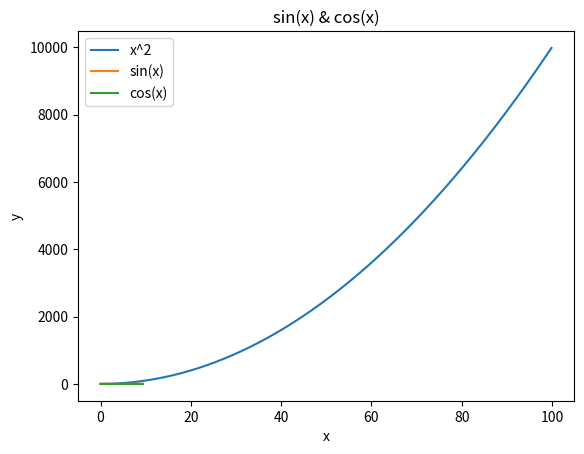

Reproduce this figure in Python.
import numpy as np

a = np.array([4,5,6])
print(f"The type of a is : {type(a)}")
print(f"The shape of a is : {a.shape}")
print(f"The first element of a is : {a[0]}")

b = np.array([[4,5,6],[1,2,3]])
print(f"The shape of b is : {b.shape}")
print(f"b(0,0) : {b[0][0]}\nb(0,1) : {b[0][1]}\nb(1,1) : {b[1][1]}")

a = np.zeros((3,3),dtype=int)
b = np.ones((4,5))
c = np.eye(4)
d = np.random.rand(3,2)

a = np.array([[1,2,3,4],[5,6,7,8],[9,10,11,12]])
print(f"a : \n{a}")
print(f"a(2,3) : {a[2][3]}\na(0,0) : {a[0][0]}")

b = a[0:2,2:4]
print(f"b : \n{b}")
print(f"b(0,0) : {b[0][0]}")

c = a[1:3,:]
print(f"c : \n{c}")
print(f"The last element of the first row is : {c[0][-1]}")

a = np.array([[1, 2], [3, 4], [5, 6]])
print(f"a(0,0) , a(1,1) , a(2,0) : {a[[0,1,2],[0,1,0]]}")

a = np.array([[1, 2, 3], [4, 5, 6], [7, 8, 9], [10, 11, 12]])
b = np.array([0, 2, 0, 1])
print(f"a(0,0) , a(1,2) , a(2,0) , a(3,1) : {a[np.arange(4), b]}")

a[np.arange(4),b] += 10
print(f"a : \n{a}")

x = np.array([1, 2])
print(f"The type of x is : {type(x)}")

x = np.array([1.0, 2.0])
print(f"The type of x is : {type(x)}")

x = np.array([[1, 2], [3, 4]], dtype=np.float64)
y = np.array([[5, 6], [7, 8]], dtype=np.float64)
print(f"x + y : {x+y}")
print(f"np.add(x,y) : {np.add(x,y)}")

print(f"x - y : {x-y}")
print(f"np.subtract(x,y) : {np.subtract(x,y)}")

print(f"x * y : {x*y}")
print(f"np.multiply(x,y) : {np.multiply(x,y)}")
print(f"np.dot(x,y) : {np.dot(x,y)}")

#非方阵
a1 = np.array([4,5])
b1 = np.array([6,7])
print(f"a1 * b1 : {a1*b1}")
print(f"np.multiply(a1,b1) : {np.multiply(a1,b1)}")
print(f"np.dot(a1,b1) : {np.dot(a1,b1)}")

print(f"x \ y : {np.divide(x,y)}")

print(f"sqrt(x) : {np.sqrt(x)}")

print(x.dot(y))
print(np.dot(x,y))

print(np.sum(x))
print(np.sum(x, axis = 0))
print(np.sum(x, axis = 1))

print(np.mean(x))
print(np.mean(x,axis = 0))
print(np.mean(x,axis = 1))

print(f"x.T : {x.T}")

print(f"np.exp(x) : {np.exp(x)}")

print(np.argmax(x))
print(np.argmax(x, axis=0))
print(np.argmax(x, axis=1))

import matplotlib.pyplot as plt
x = np.arange(0, 100, 0.1)
y = x ** 2

plt.plot(x,y,label="x^2")
plt.legend()
plt.xlabel("x")
plt.ylabel("y")
plt.title("y = x^2")
plt.show()

x = np.arange(0, 3 * np.pi, 0.1)
plt.plot(x,np.sin(x),label="sin(x)")
plt.plot(x,np.cos(x),label="cos(x)")
plt.legend()
plt.xlabel("x")
plt.ylabel("y")
plt.title("sin(x) & cos(x)")
plt.show()